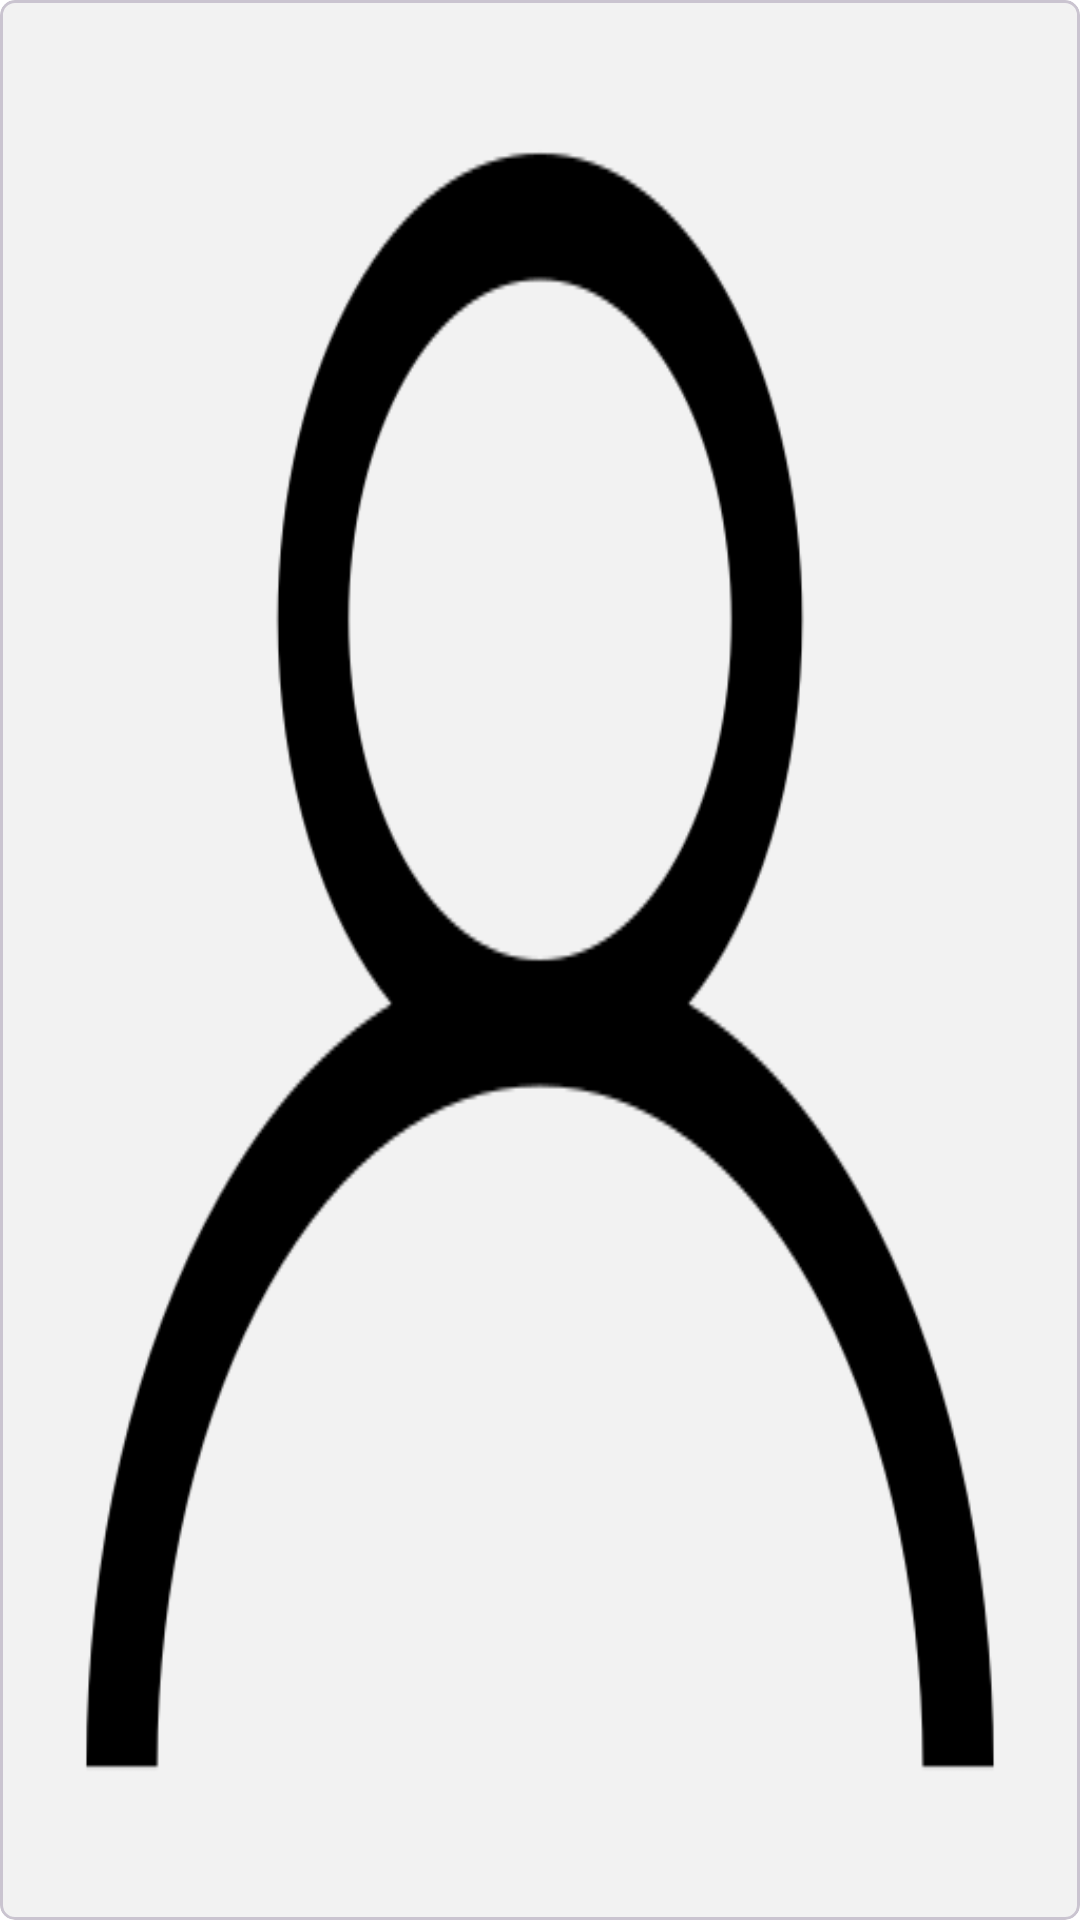

Layout XML and referenced resources for this Android screen:
<!-- AndroidManifest.xml: application theme Theme.FriendHub -->
<!-- res/layout/custom_current_user_posts_layout.xml -->
<?xml version="1.0" encoding="utf-8"?>

<layout xmlns:android="http://schemas.android.com/apk/res/android"
    xmlns:app="http://schemas.android.com/apk/res-auto">

    <data>

        <variable
            name="post"
            type="com.hekmatullahamin.friendhub.model.Post" />
    </data>

    <com.google.android.material.card.MaterialCardView
        android:layout_margin="@dimen/cardMargin"
        android:layout_width="match_parent"
        android:layout_height="@dimen/imageHeight"
        app:cardCornerRadius="@dimen/viewCornerRadius">

        <ImageView
            android:id="@+id/postImageView"
            loadImage="@{post.postImage}"
            android:layout_width="match_parent"
            android:layout_height="match_parent"
            android:adjustViewBounds="true"
            android:scaleType="fitXY"
            android:src="@drawable/profile_placeholder" />
    </com.google.android.material.card.MaterialCardView>
</layout>
<!-- resources referenced by this layout -->
<resources>
  <dimen name="cardMargin">2dp</dimen>
  <dimen name="imageHeight">150dp</dimen>
  <dimen name="viewCornerRadius">5dp</dimen>
  <!-- drawable profile_placeholder: png bitmap (drawable, 9261 bytes) -->
  <style name="Theme.FriendHub" parent="Base.Theme.FriendHub" />
  <style name="Base.Theme.FriendHub" parent="Theme.Material3.DayNight.NoActionBar">
          
          
          
          <item name="colorPrimary">@color/colorPrimary</item>
          <item name="colorPrimaryVariant">@color/colorPrimaryVariant</item>
          <item name="colorSecondary">@color/colorSecondary</item>
          <item name="colorSecondaryVariant">@color/colorSecondaryVariant</item>
          <item name="android:windowBackground">@color/colorBackground</item>
          <item name="colorSurface">@color/colorSurface</item>
          <item name="colorError">@color/colorError</item>
          <item name="android:textColorPrimary">@color/colorOnPrimary</item>
          <item name="android:textColorSecondary">@color/colorOnSecondary</item>
          <item name="android:textColor">@color/colorOnBackground</item>
          <item name="android:textColorTertiary">@color/colorOnSurface</item>
      </style>
  <color name="colorPrimary">#0080FF</color>
  <color name="colorPrimaryVariant">#0060FF</color>
  <color name="colorSecondary">#4CAF50</color>
  <color name="colorSecondaryVariant">#388E3C</color>
  <color name="colorBackground">#FFFFFF</color>
  <color name="colorSurface">#F2F2F2</color>
  <color name="colorError">#F44336</color>
  <color name="colorOnPrimary">#FFFFFF</color>
  <color name="colorOnSecondary">#FFFFFF</color>
  <color name="colorOnBackground">#000000</color>
  <color name="colorOnSurface">#000000</color>
</resources>
